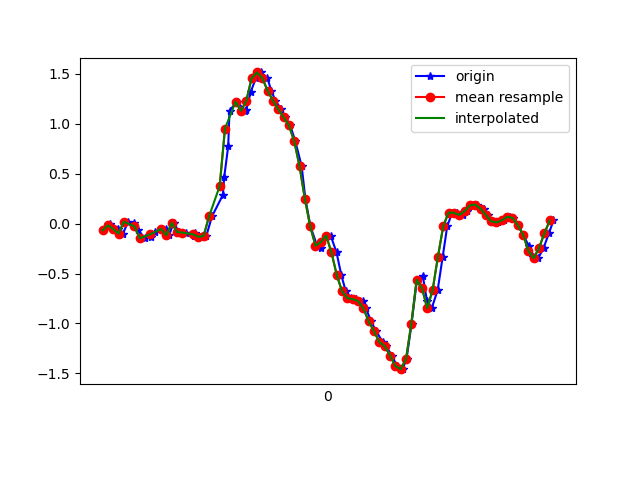

Data behind this chart, as committed beside it:
1618199777422, 895440434131586, -0.067725256, 0.23037389, -0.029224522
1618199777448, 895440453176514, -0.001752, 0.1229, 0.0282
1618199777459, 895440472196642, -0.0323, 0.06544, -0.02434
1618199777478, 895440491241570, -0.05429, 0.1497, 0.008649
1618199777497, 895440510261714, -0.09949, -0.07139, -0.01823
1618199777516, 895440529283282, 0.01902, 0.1876, 0.008649
1618199777540, 895440548301202, 0.009244, -0.2412, 0.01964
1618199777555, 895440567343954, -0.06528, 0.245, -0.001125
1618199777578, 895440586361842, -0.1471, -0.1777, 0.03797
1618199777602, 895440605404562, -0.13, 0.3306, -0.01701
1618199777618, 895440624422482, -0.08239, 0.1119, 0.03675
1618199777640, 895440643469458, -0.05184, 0.1986, -0.009677
1618199777657, 895440662487666, -0.05429, 0.2194, 0.03797
1618199777670, 895440681530674, -0.1166, -0.07506, 0.01598
1618199777687, 895440700548850, 0.008022, 0.4063, 0.0172
1618199777707, 895440719591826, -0.08483, 0.03001, 0.05507
1618199777732, 895440738540722, -0.08972, 0.2585, 0.02575
1618199777764, 895440757580114, -0.1203, 0.004354, 0.04774
1618199777768, 895440776594706, -0.0946, -0.0604, 0.04164
1618199777790, 895440795634066, -0.1325, 0.1497, -0.05732
1618199777810, 895440814648690, -0.1227, 0.02879, -0.1367
1618199777831, 895440833727794, 0.07155, -0.2033, -0.2088
1618199777872, 895440852744178, 0.2866, -0.5381, -0.3322
1618199777877, 895440871785330, 0.4649, -0.9706, -0.5546
1618199777892, 895440890801650, 0.7728, -1.496, -0.805
1618199777897, 895440909842738, 1.132, -2.042, -1.011
1618199777925, 895440928859122, 1.221, -2.577, -1.183
1618199777957, 895440947923058, 1.13, -3.029, -1.327
1618199777960, 895440966940210, 1.138, -3.324, -1.451
1618199777977, 895440985982130, 1.321, -3.453, -1.539
1618199777996, 895441004999282, 1.457, -3.476, -1.569
1618199778014, 895441024041266, 1.514, -3.429, -1.544
1618199778039, 895441043063282, 1.458, -3.313, -1.498
1618199778054, 895441062105394, 1.332, -3.123, -1.438
1618199778069, 895441081243274, 1.232, -2.873, -1.351
1618199778091, 895441100285386, 1.147, -2.589, -1.209
1618199778106, 895441119327498, 1.066, -2.299, -1.052
1618199778125, 895441138351306, 0.9854, -1.981, -0.8881
1618199778144, 895441157393610, 0.8266, -1.665, -0.7488
1618199778168, 895441176411146, 0.5761, -1.368, -0.5851
1618199778182, 895441195453450, 0.2499, -1.087, -0.4214
1618199778201, 895441214495754, -0.02619, -0.7837, -0.3004
1618199778226, 895441233513226, -0.2217, -0.4452, -0.1942
1618199778242, 895441252550538, -0.2424, -0.07995, -0.07565
1618199778258, 895441271567882, -0.1276, 0.2854, 0.08073
1618199778277, 895441290610058, -0.1203, 0.6213, 0.2359
1618199778299, 895441309652234, -0.2876, 0.9329, 0.3764
1618199778317, 895441328669706, -0.5161, 1.229, 0.5083
1618199778334, 895441347713034, -0.6798, 1.522, 0.6488
1618199778353, 895441366730442, -0.7458, 1.762, 0.8089
1618199778374, 895441385772618, -0.7568, 1.964, 0.964
1618199778397, 895441404789962, -0.7763, 2.151, 1.062
1618199778410, 895441423832138, -0.8496, 2.378, 1.118
1618199778429, 895441442868170, -0.9804, 2.592, 1.118
1618199778448, 895441461885514, -1.079, 2.741, 1.155
1618199778473, 895441480927562, -1.187, 2.845, 1.216
1618199778486, 895441499944906, -1.227, 2.94, 1.26
1618199778506, 895441518986954, -1.321, 2.985, 1.287
1618199778527, 895441538029002, -1.426, 2.897, 1.296
1618199778547, 895441557037642, -1.458, 2.778, 1.284
1618199778562, 895441576079562, -1.358, 2.623, 1.168
... 29 more rows
